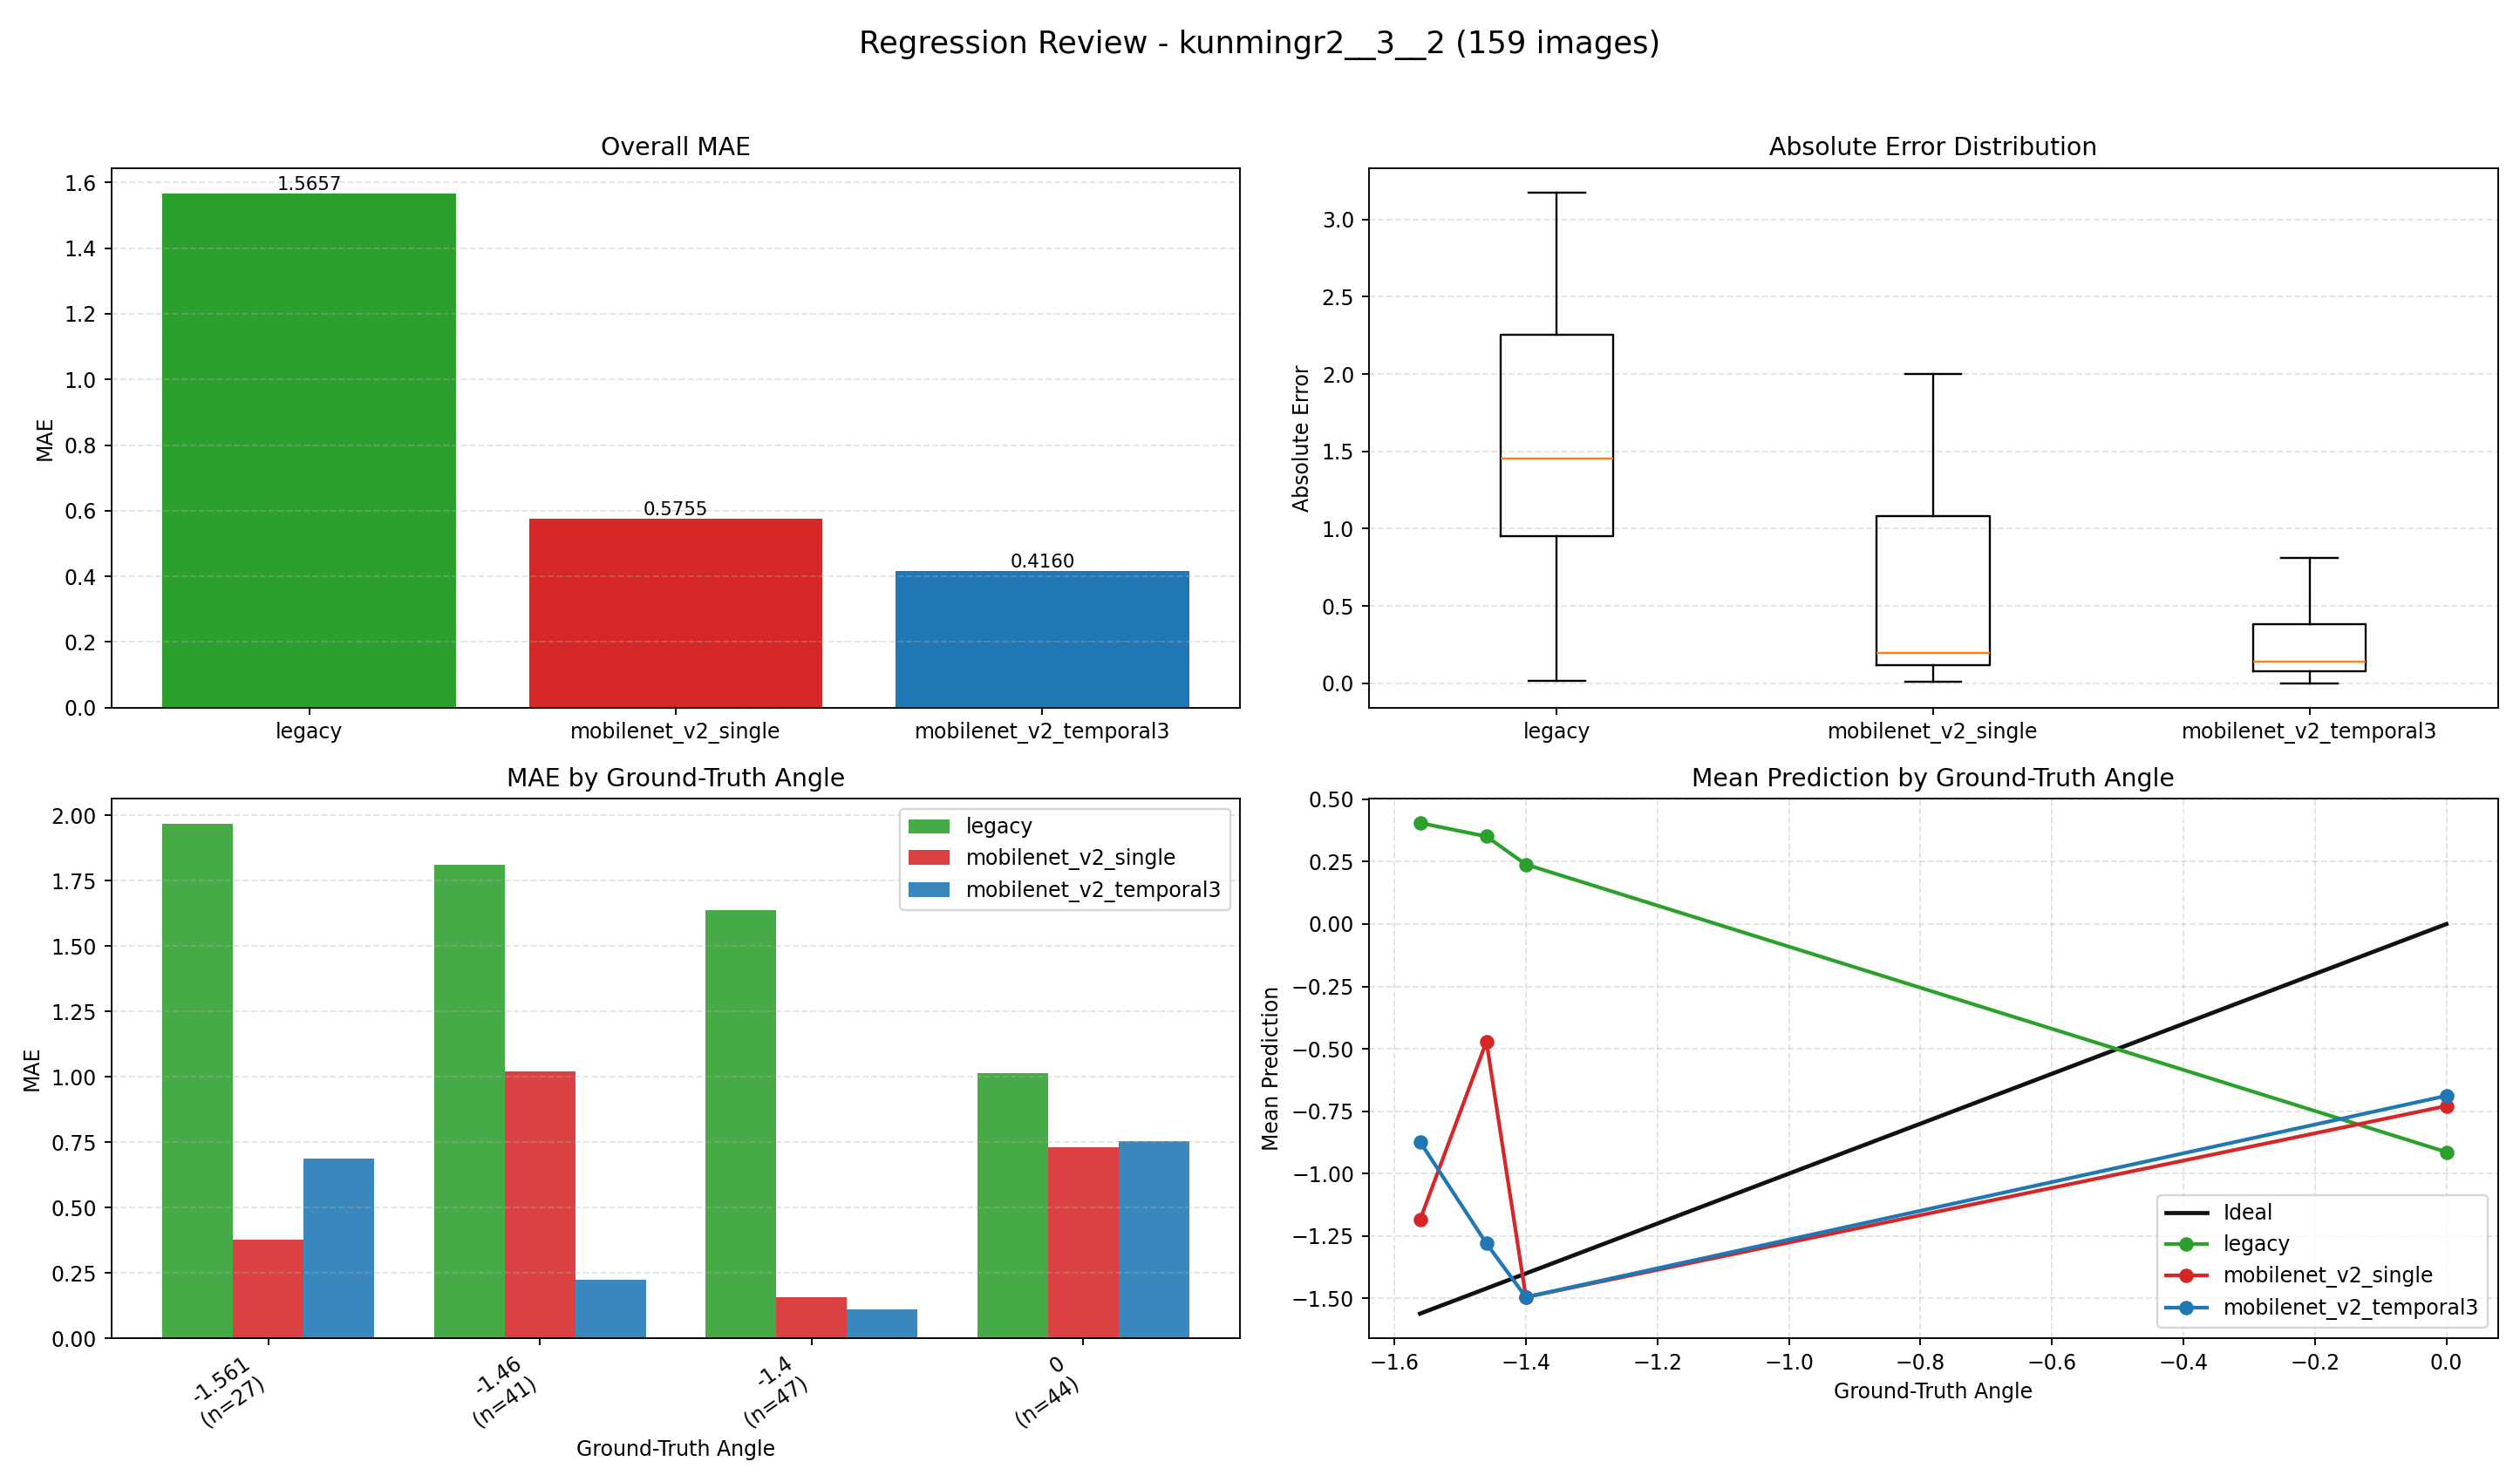

The file beside this chart, header and first rows:
index, image, groundTruth, legacy, legacy_abs_error, mobilenet_v2_single, mobilenet_v2_single_abs_error, mobilenet_v2_temporal3, mobilenet_v2_temporal3_abs_error
0, E:\桌面\kunmingr2\kunmingr2\3\2\0_0.0000.j…, 0.0, 1.178, 1.178, -0.1494, 0.1494, -0.2237, 0.2237
1, E:\桌面\kunmingr2\kunmingr2\3\2\1_-1.5610.…, -1.561, 1.217, 2.778, -0.856, 0.705, 0.4463, 2.007
2, E:\桌面\kunmingr2\kunmingr2\3\2\2_-1.5610.…, -1.561, 1.245, 2.806, -0.5024, 1.059, 0.1424, 1.703
3, E:\桌面\kunmingr2\kunmingr2\3\2\3_-1.5610.…, -1.561, 1.067, 2.628, -1.354, 0.207, 0.1716, 1.733
4, E:\桌面\kunmingr2\kunmingr2\3\2\4_-1.5610.…, -1.561, 0.7647, 2.326, -1.54, 0.02092, -0.4933, 1.068
5, E:\桌面\kunmingr2\kunmingr2\3\2\5_-1.5610.…, -1.561, 0.1161, 1.677, -1.538, 0.02283, -1.454, 0.1067
6, E:\桌面\kunmingr2\kunmingr2\3\2\6_-1.5610.…, -1.561, -0.3381, 1.223, -1.534, 0.02738, -1.422, 0.1394
7, E:\桌面\kunmingr2\kunmingr2\3\2\7_-1.5610.…, -1.561, -0.9609, 0.6001, -1.508, 0.05271, -1.151, 0.4104
8, E:\桌面\kunmingr2\kunmingr2\3\2\8_-1.5610.…, -1.561, -1.073, 0.4879, -1.504, 0.05675, -1.367, 0.1937
9, E:\桌面\kunmingr2\kunmingr2\3\2\9_-1.5610.…, -1.561, -0.8651, 0.6959, -1.413, 0.1477, -0.7532, 0.8078
10, E:\桌面\kunmingr2\kunmingr2\3\2\10_-1.5610…, -1.561, -0.5193, 1.042, -1.01, 0.5514, -1.205, 0.3561
11, E:\桌面\kunmingr2\kunmingr2\3\2\11_-1.5610…, -1.561, 0.2002, 1.761, -1.496, 0.06549, -1.501, 0.05966
12, E:\桌面\kunmingr2\kunmingr2\3\2\12_-1.5610…, -1.561, 0.5543, 2.115, -1.526, 0.035, -1.274, 0.2865
13, E:\桌面\kunmingr2\kunmingr2\3\2\13_-1.5610…, -1.561, 1.161, 2.722, -1.183, 0.3776, -1.042, 0.5188
14, E:\桌面\kunmingr2\kunmingr2\3\2\14_-1.5610…, -1.561, 1.404, 2.965, -1.415, 0.1458, -0.4895, 1.072
15, E:\桌面\kunmingr2\kunmingr2\3\2\15_-1.5610…, -1.561, 1.585, 3.146, -1.499, 0.06204, -0.9452, 0.6158
16, E:\桌面\kunmingr2\kunmingr2\3\2\16_-1.5610…, -1.561, 1.593, 3.154, -1.54, 0.02065, -0.7556, 0.8054
17, E:\桌面\kunmingr2\kunmingr2\3\2\17_-1.5610…, -1.561, 1.601, 3.162, -1.507, 0.05448, -1.284, 0.2772
18, E:\桌面\kunmingr2\kunmingr2\3\2\18_-1.5610…, -1.561, 1.613, 3.174, -1.583, 0.0219, -1.398, 0.1629
19, E:\桌面\kunmingr2\kunmingr2\3\2\19_-1.5610…, -1.561, 1.594, 3.155, -0.7112, 0.8498, -1.483, 0.07798
20, E:\桌面\kunmingr2\kunmingr2\3\2\20_-1.5610…, -1.561, 1.565, 3.126, -0.6638, 0.8972, -1.536, 0.02472
21, E:\桌面\kunmingr2\kunmingr2\3\2\21_-1.5610…, -1.561, 1.287, 2.848, -1.508, 0.05301, -1.296, 0.2653
22, E:\桌面\kunmingr2\kunmingr2\3\2\22_-1.5610…, -1.561, 1.07, 2.631, -0.7161, 0.8449, -1.474, 0.08682
23, E:\桌面\kunmingr2\kunmingr2\3\2\23_-1.5610…, -1.561, 0.229, 1.79, -1.323, 0.2385, -1.248, 0.3129
24, E:\桌面\kunmingr2\kunmingr2\3\2\24_-1.5610…, -1.561, -0.5861, 0.9749, -0.9722, 0.5888, -1.175, 0.3858
25, E:\桌面\kunmingr2\kunmingr2\3\2\25_-1.5610…, -1.561, -1.524, 0.03668, -0.7123, 0.8487, -0.6163, 0.9447
26, E:\桌面\kunmingr2\kunmingr2\3\2\26_-1.5610…, -1.561, -1.573, 0.01245, -0.6747, 0.8863, 0.3082, 1.869
27, E:\桌面\kunmingr2\kunmingr2\3\2\27_-1.5610…, -1.561, -1.494, 0.06744, -0.2214, 1.34, 0.7453, 2.306
28, E:\桌面\kunmingr2\kunmingr2\3\2\28_0.0000.…, 0.0, -1.456, 1.456, -0.1091, 0.1091, 0.07807, 0.07807
29, E:\桌面\kunmingr2\kunmingr2\3\2\29_0.0000.…, 0.0, -1.469, 1.469, -1.483, 1.483, -0.3595, 0.3595
30, E:\桌面\kunmingr2\kunmingr2\3\2\30_0.0000.…, 0.0, -1.478, 1.478, -1.496, 1.496, -1.408, 1.408
31, E:\桌面\kunmingr2\kunmingr2\3\2\31_0.0000.…, 0.0, -1.484, 1.484, -1.491, 1.491, -1.426, 1.426
32, E:\桌面\kunmingr2\kunmingr2\3\2\32_0.0000.…, 0.0, -1.483, 1.483, -1.348, 1.348, -1.516, 1.516
33, E:\桌面\kunmingr2\kunmingr2\3\2\33_0.0000.…, 0.0, -1.506, 1.506, -0.9609, 0.9609, -1.536, 1.536
34, E:\桌面\kunmingr2\kunmingr2\3\2\34_0.0000.…, 0.0, -1.503, 1.503, -0.8807, 0.8807, -1.564, 1.564
35, E:\桌面\kunmingr2\kunmingr2\3\2\35_0.0000.…, 0.0, -1.503, 1.503, -1.517, 1.517, -1.558, 1.558
36, E:\桌面\kunmingr2\kunmingr2\3\2\36_0.0000.…, 0.0, -1.501, 1.501, -1.483, 1.483, -1.578, 1.578
37, E:\桌面\kunmingr2\kunmingr2\3\2\37_0.0000.…, 0.0, -1.49, 1.49, -0.2815, 0.2815, -1.532, 1.532
38, E:\桌面\kunmingr2\kunmingr2\3\2\38_0.0000.…, 0.0, -1.47, 1.47, -1.25, 1.25, -1.5, 1.5
39, E:\桌面\kunmingr2\kunmingr2\3\2\39_0.0000.…, 0.0, -1.463, 1.463, -1.511, 1.511, -1.513, 1.513
40, E:\桌面\kunmingr2\kunmingr2\3\2\40_0.0000.…, 0.0, -1.446, 1.446, -1.519, 1.519, -1.521, 1.521
41, E:\桌面\kunmingr2\kunmingr2\3\2\41_0.0000.…, 0.0, -1.435, 1.435, -1.546, 1.546, -1.533, 1.533
42, E:\桌面\kunmingr2\kunmingr2\3\2\42_0.0000.…, 0.0, -1.4, 1.4, -1.561, 1.561, -1.519, 1.519
43, E:\桌面\kunmingr2\kunmingr2\3\2\43_0.0000.…, 0.0, -1.331, 1.331, -1.524, 1.524, -1.51, 1.51
44, E:\桌面\kunmingr2\kunmingr2\3\2\44_0.0000.…, 0.0, -1.265, 1.265, -1.519, 1.519, -1.513, 1.513
45, E:\桌面\kunmingr2\kunmingr2\3\2\45_0.0000.…, 0.0, -1.088, 1.088, -1.506, 1.506, -1.511, 1.511
46, E:\桌面\kunmingr2\kunmingr2\3\2\46_0.0000.…, 0.0, -0.9369, 0.9369, -1.486, 1.486, -1.506, 1.506
47, E:\桌面\kunmingr2\kunmingr2\3\2\47_0.0000.…, 0.0, -0.4573, 0.4573, -1.487, 1.487, -1.506, 1.506
48, E:\桌面\kunmingr2\kunmingr2\3\2\48_-1.4000…, -1.4, -0.2438, 1.156, -1.49, 0.08962, -1.524, 0.1235
49, E:\桌面\kunmingr2\kunmingr2\3\2\49_-1.4000…, -1.4, 0.06204, 1.462, -1.496, 0.09564, -1.568, 0.1684
50, E:\桌面\kunmingr2\kunmingr2\3\2\50_-1.4000…, -1.4, -0.1115, 1.289, -0.7421, 0.6579, -1.53, 0.1305
51, E:\桌面\kunmingr2\kunmingr2\3\2\51_-1.4000…, -1.4, -0.3437, 1.056, -1.518, 0.1176, -1.538, 0.1379
52, E:\桌面\kunmingr2\kunmingr2\3\2\52_-1.4000…, -1.4, -0.3094, 1.091, -1.517, 0.1169, -1.513, 0.1131
53, E:\桌面\kunmingr2\kunmingr2\3\2\53_-1.4000…, -1.4, -0.2278, 1.172, -1.499, 0.09934, -1.498, 0.09827
54, E:\桌面\kunmingr2\kunmingr2\3\2\54_-1.4000…, -1.4, -0.1748, 1.225, -1.53, 0.1295, -1.473, 0.07254
55, E:\桌面\kunmingr2\kunmingr2\3\2\55_-1.4000…, -1.4, -0.112, 1.288, -1.506, 0.1059, -1.426, 0.0255
56, E:\桌面\kunmingr2\kunmingr2\3\2\56_-1.4000…, -1.4, -0.01551, 1.384, -1.516, 0.1161, -1.319, 0.08089
57, E:\桌面\kunmingr2\kunmingr2\3\2\57_-1.4000…, -1.4, 0.08184, 1.482, -1.532, 0.1321, -1.467, 0.06713
58, E:\桌面\kunmingr2\kunmingr2\3\2\58_-1.4000…, -1.4, 0.09386, 1.494, -1.516, 0.1156, -1.435, 0.03535
59, E:\桌面\kunmingr2\kunmingr2\3\2\59_-1.4000…, -1.4, 0.2454, 1.645, -1.029, 0.3705, -1.492, 0.09246
... 99 more rows
